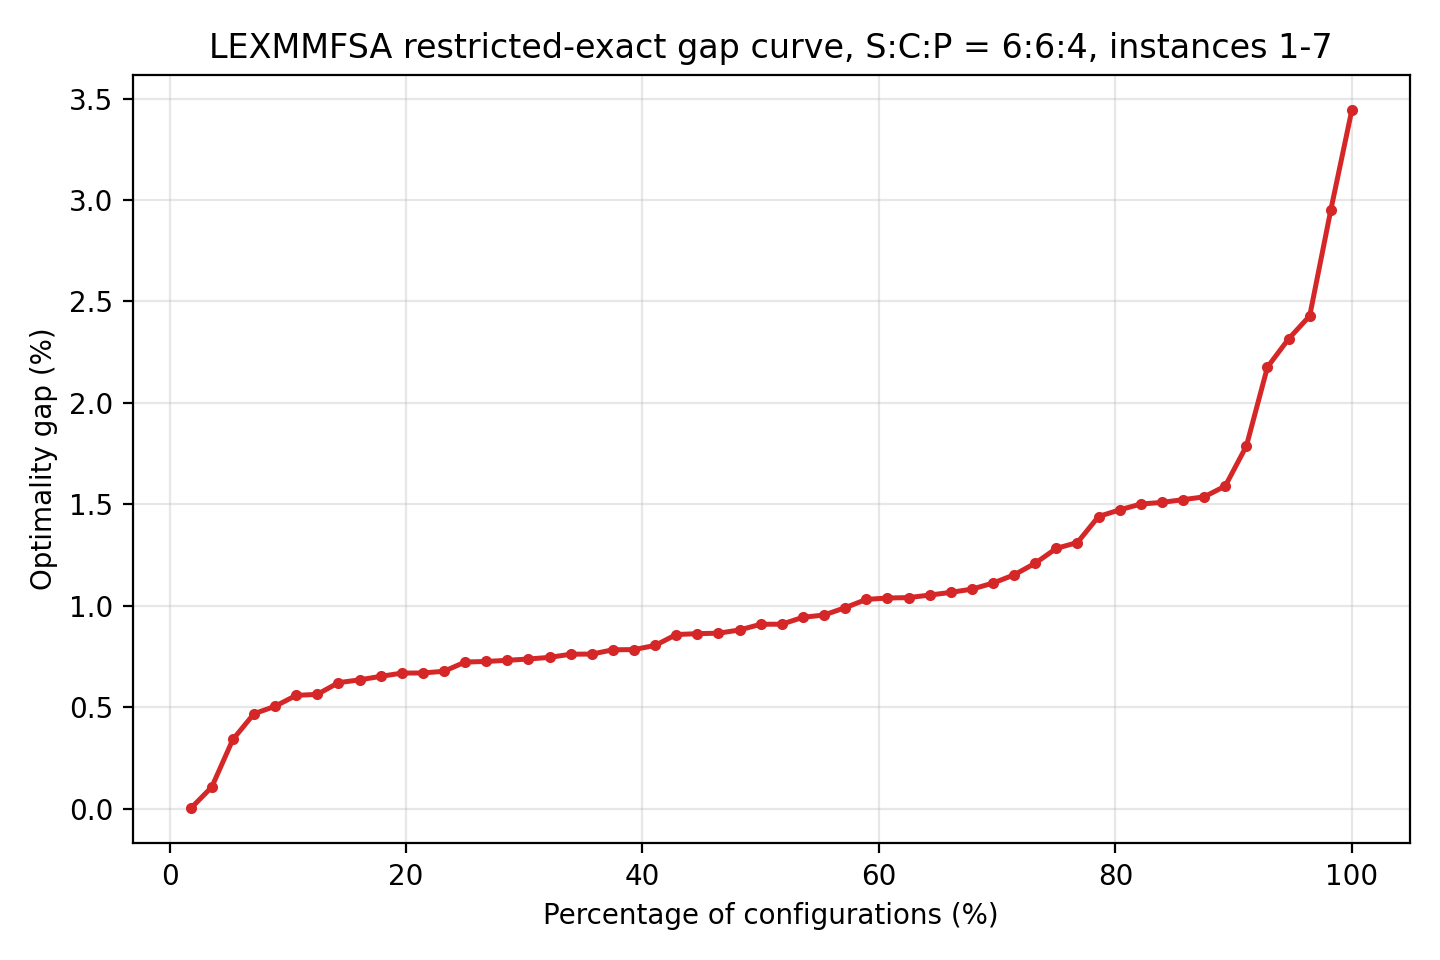

The data file committed next to this chart (first rows):
PctInstances, GapPct
1.786, 6.23945339839338e-12
3.571, 0.1056
5.357, 0.3403
7.143, 0.4671
8.929, 0.504
10.71, 0.5579
12.5, 0.5628
14.29, 0.6204
16.07, 0.6343
17.86, 0.6515
19.64, 0.6676
21.43, 0.6683
23.21, 0.6766
25.0, 0.7222
26.79, 0.7251
28.57, 0.7307
30.36, 0.7371
32.14, 0.7452
33.93, 0.7608
35.71, 0.7614
37.5, 0.7825
39.29, 0.7836
41.07, 0.8041
42.86, 0.8577
44.64, 0.8622
46.43, 0.8643
48.21, 0.8804
50.0, 0.9083
51.79, 0.9088
53.57, 0.9427
55.36, 0.954
57.14, 0.9901
58.93, 1.031
60.71, 1.038
62.5, 1.04
64.29, 1.052
66.07, 1.066
67.86, 1.082
69.64, 1.111
71.43, 1.152
73.21, 1.209
75.0, 1.283
76.79, 1.312
78.57, 1.44
80.36, 1.473
82.14, 1.501
83.93, 1.509
85.71, 1.523
87.5, 1.537
89.29, 1.59
91.07, 1.787
92.86, 2.177
94.64, 2.316
96.43, 2.429
98.21, 2.952
100.0, 3.446
